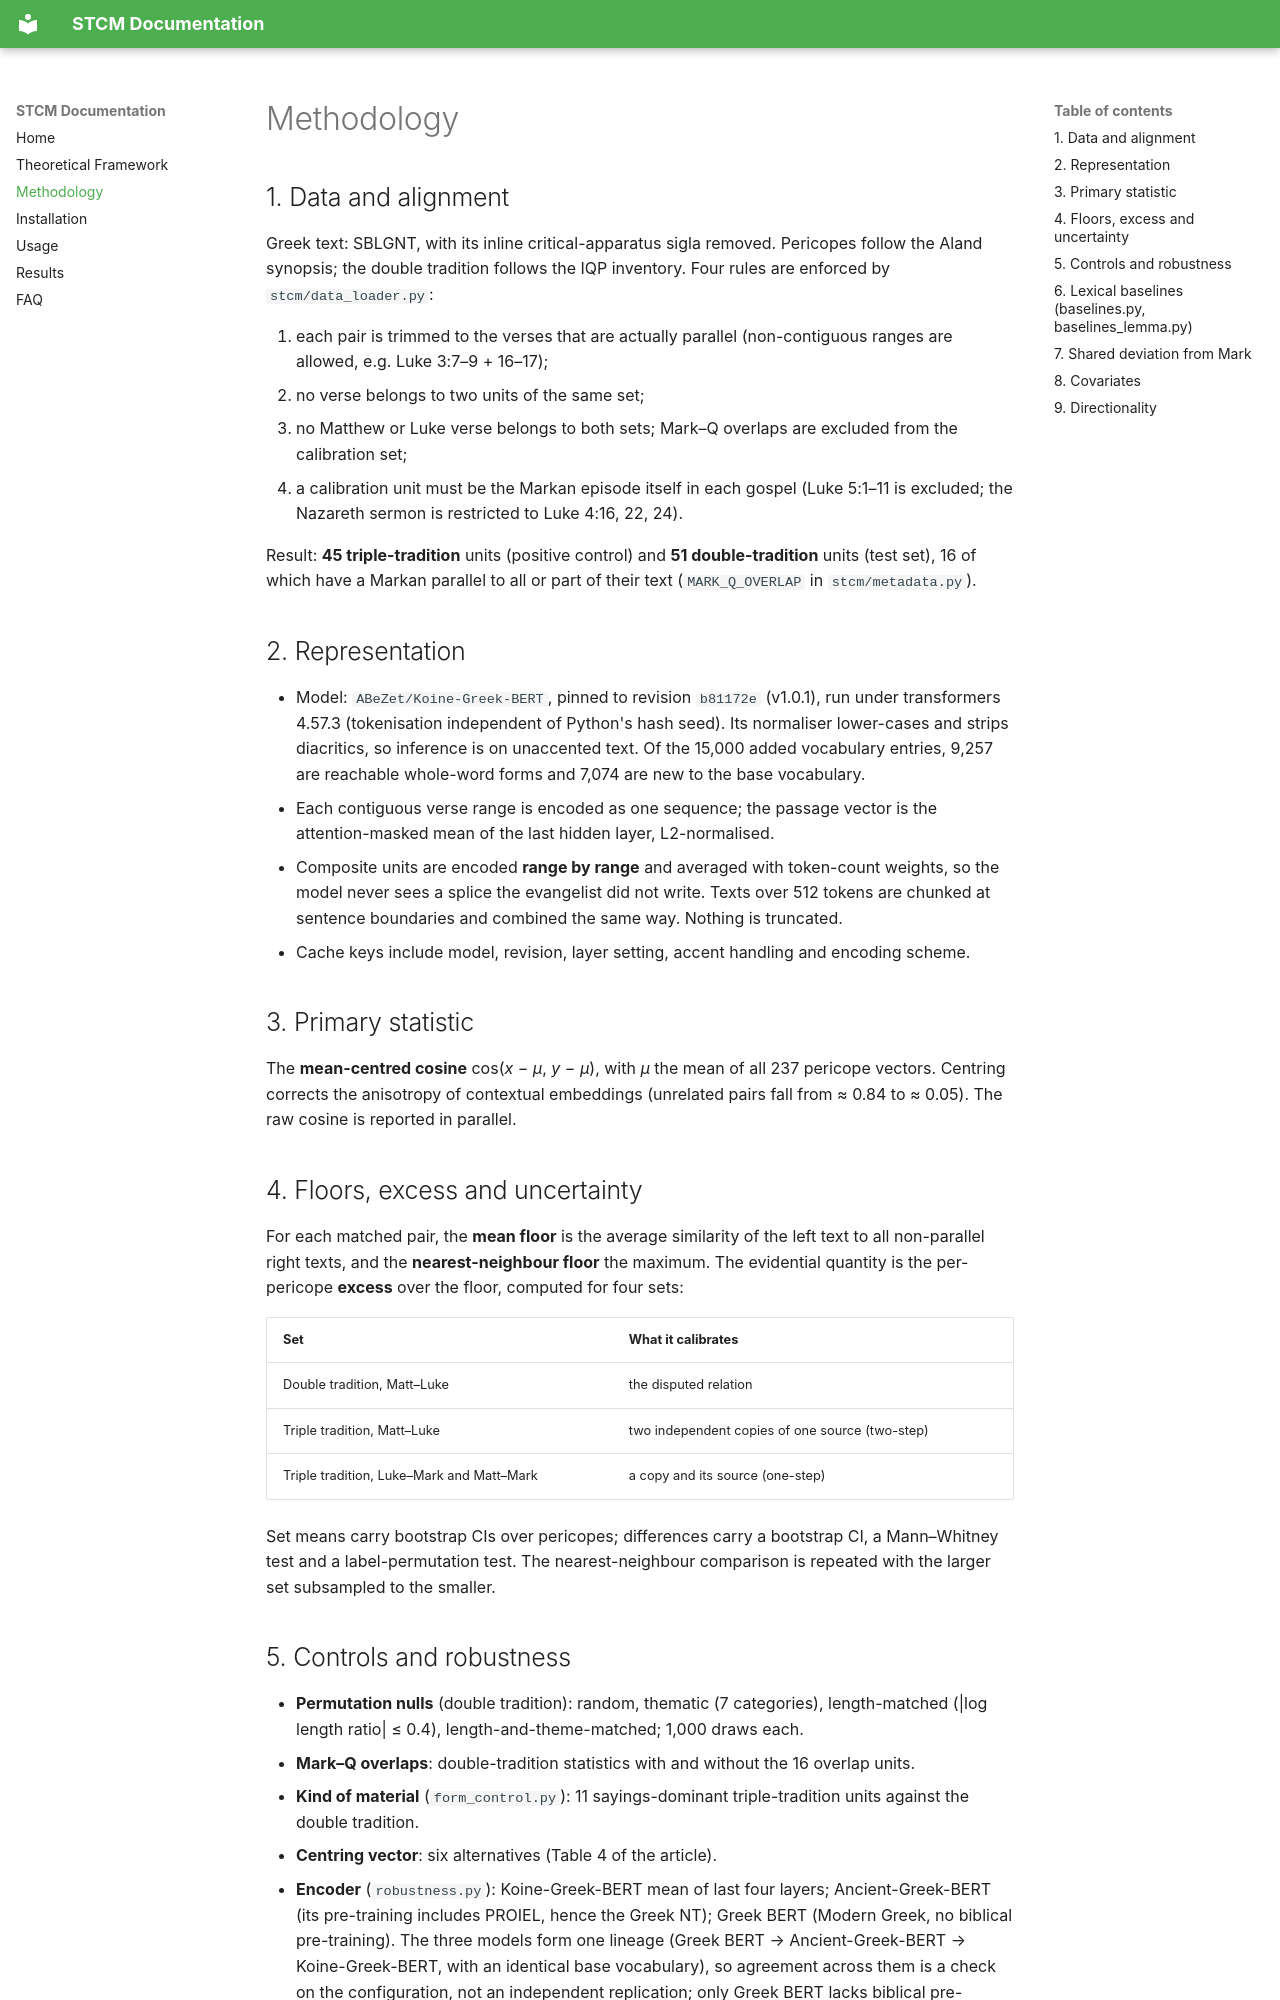

repository: Agnieszkachr/stcm · page: methodology/index.html · generator: mkdocs

# Methodology

## 1. Data and alignment

Greek text: SBLGNT, with its inline critical-apparatus sigla removed. Pericopes follow the Aland synopsis; the double tradition follows the IQP inventory. Four rules are enforced by `stcm/data_loader.py`:

1. each pair is trimmed to the verses that are actually parallel (non-contiguous ranges are allowed, e.g. Luke 3:7–9 + 16–17);
2. no verse belongs to two units of the same set;
3. no Matthew or Luke verse belongs to both sets; Mark–Q overlaps are excluded from the calibration set;
4. a calibration unit must be the Markan episode itself in each gospel (Luke 5:1–11 is excluded; the Nazareth sermon is restricted to Luke 4:16, 22, 24).

Result: **45 triple-tradition** units (positive control) and **51 double-tradition** units (test set), 16 of which have a Markan parallel to all or part of their text (`MARK_Q_OVERLAP` in `stcm/metadata.py`).

## 2. Representation

- Model: `ABeZet/Koine-Greek-BERT`, pinned to revision `b81172e` (v1.0.1), run under transformers 4.57.3 (tokenisation independent of Python's hash seed). Its normaliser lower-cases and strips diacritics, so inference is on unaccented text. Of the 15,000 added vocabulary entries, 9,257 are reachable whole-word forms and 7,074 are new to the base vocabulary.
- Each contiguous verse range is encoded as one sequence; the passage vector is the attention-masked mean of the last hidden layer, L2-normalised.
- Composite units are encoded **range by range** and averaged with token-count weights, so the model never sees a splice the evangelist did not write. Texts over 512 tokens are chunked at sentence boundaries and combined the same way. Nothing is truncated.
- Cache keys include model, revision, layer setting, accent handling and encoding scheme.

## 3. Primary statistic

The **mean-centred cosine** cos(*x* − *μ*, *y* − *μ*), with *μ* the mean of all 237 pericope vectors. Centring corrects the anisotropy of contextual embeddings (unrelated pairs fall from ≈ 0.84 to ≈ 0.05). The raw cosine is reported in parallel.

## 4. Floors, excess and uncertainty

For each matched pair, the **mean floor** is the average similarity of the left text to all non-parallel right texts, and the **nearest-neighbour floor** the maximum. The evidential quantity is the per-pericope **excess** over the floor, computed for four sets:

| Set | What it calibrates |
|---|---|
| Double tradition, Matt–Luke | the disputed relation |
| Triple tradition, Matt–Luke | two independent copies of one source (two-step) |
| Triple tradition, Luke–Mark and Matt–Mark | a copy and its source (one-step) |

Set means carry bootstrap CIs over pericopes; differences carry a bootstrap CI, a Mann–Whitney test and a label-permutation test. The nearest-neighbour comparison is repeated with the larger set subsampled to the smaller.
